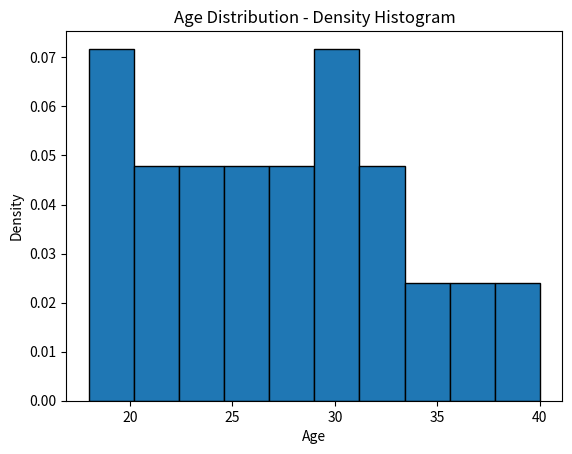

Python code for this plot:
import matplotlib.pyplot as plt

ages = [
    18, 19, 20, 21, 22,
    23, 24, 25, 26, 27,
    28, 29, 30, 31, 32,
    33, 35, 36, 40
]

plt.hist(
    ages,
    bins=10,
    density=True,
    edgecolor="black"
)

plt.title("Age Distribution - Density Histogram")
plt.xlabel("Age")
plt.ylabel("Density")

plt.show()
